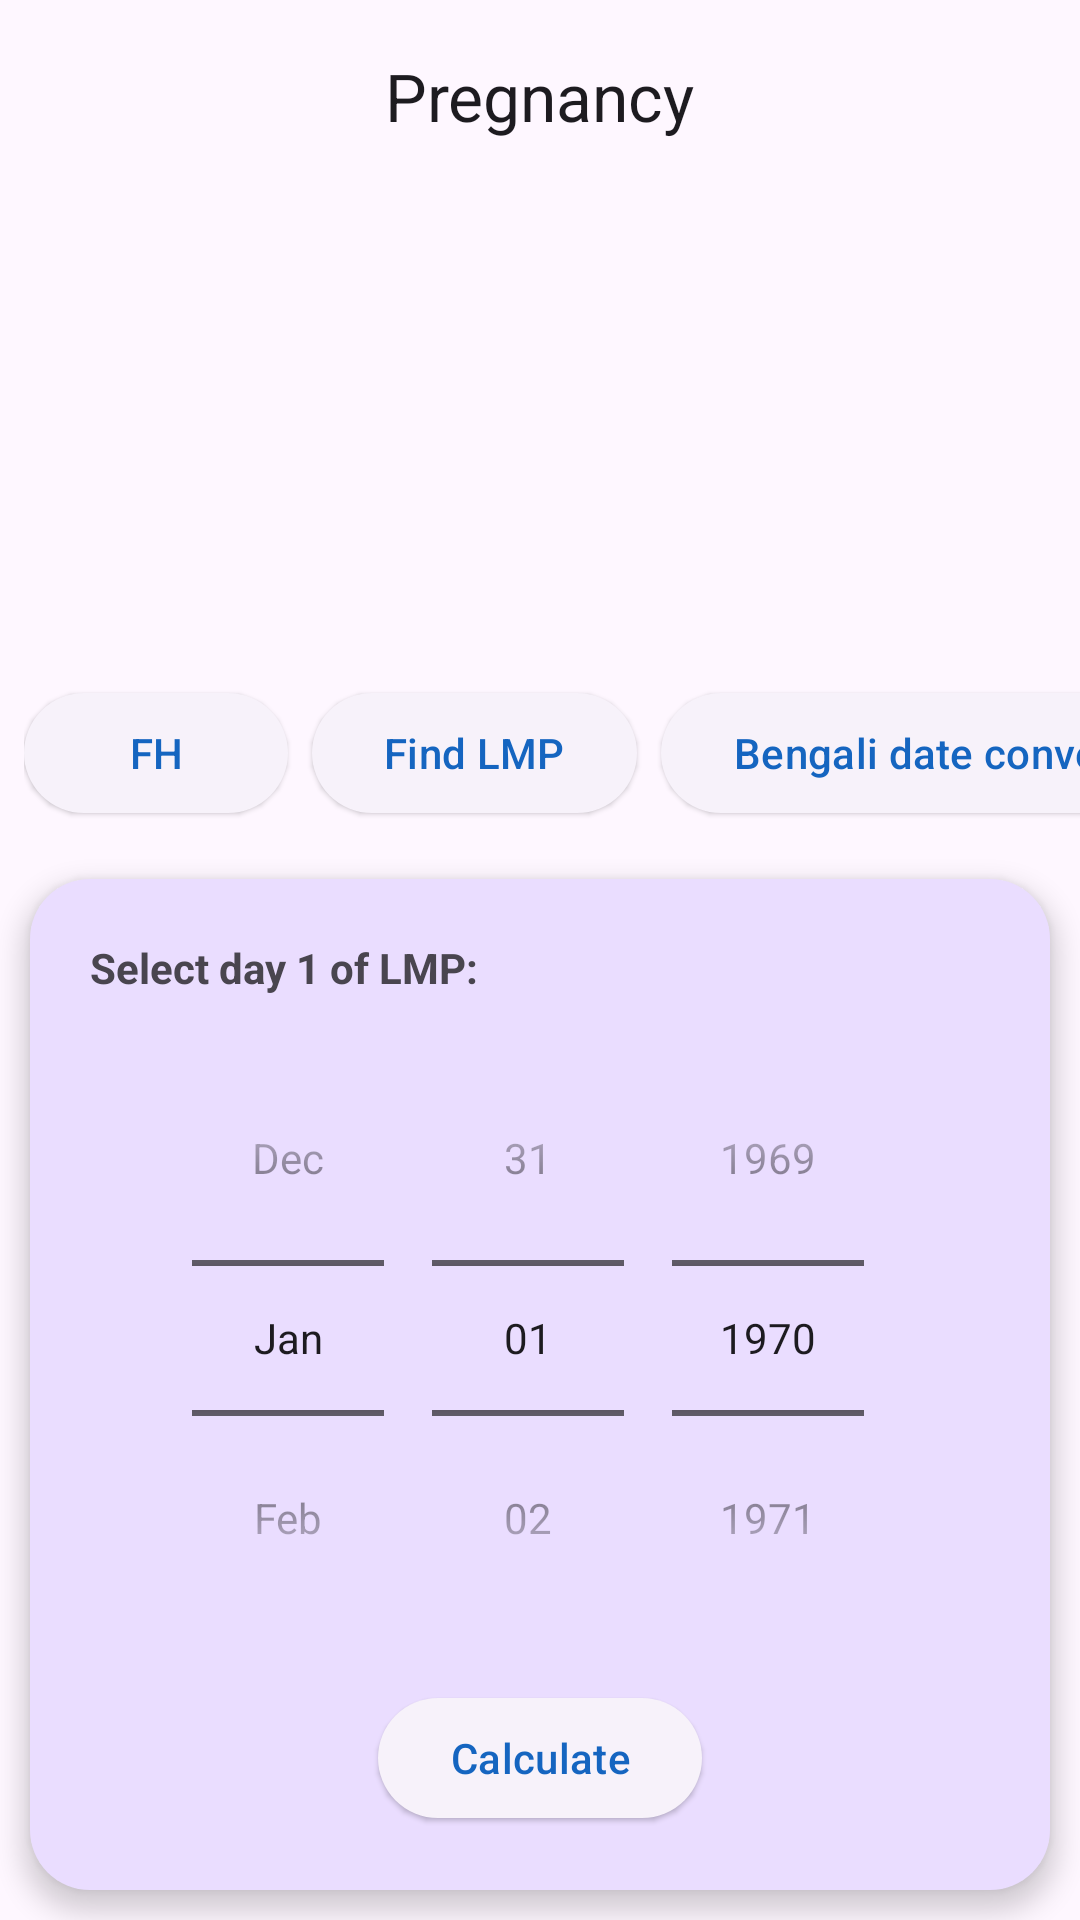

Reconstruct the res/layout file that produces this screen, plus the resources it refers to.
<!-- AndroidManifest.xml: application theme Theme.MedRef -->
<!-- res/layout/activity_pregnancy.xml -->
<?xml version="1.0" encoding="utf-8"?>
<LinearLayout xmlns:android="http://schemas.android.com/apk/res/android"
    xmlns:app="http://schemas.android.com/apk/res-auto"
    xmlns:tools="http://schemas.android.com/tools"
    android:layout_width="match_parent"
    android:layout_height="match_parent"
    android:orientation="vertical"
    tools:context=".predefined.pregnancy.PregnancyActivity">

    
    <com.google.android.material.appbar.MaterialToolbar
        android:id="@+id/toolbar"
        app:titleCentered="true"
        android:layout_width="match_parent"
        android:layout_height="wrap_content"
        app:title="Pregnancy" />

    
    <ScrollView
        android:id="@+id/output_container"
        android:layout_width="match_parent"
        android:layout_height="0dp"
        android:layout_weight="1"
        android:padding="10dp">

        <com.google.android.material.textview.MaterialTextView
            android:id="@+id/showOutput"
            android:textSize="14sp"
            android:padding="10dp"
            android:layout_width="match_parent"
            android:layout_height="wrap_content" />
    </ScrollView>

    <HorizontalScrollView
        android:layout_width="match_parent"
        android:scrollbars="none"
        android:layout_height="wrap_content">
        <LinearLayout
            android:id="@+id/more_ribbon"
            android:layout_width="wrap_content"
            android:layout_height="wrap_content"
            android:orientation="horizontal"

            android:padding="8dp">
            <com.google.android.material.button.MaterialButton
                android:layout_width="wrap_content"
                android:id="@+id/fundal_height_button"
                style="@style/Widget.Material3.Button.ElevatedButton"
                android:layout_height="wrap_content"
                android:text="FH" />
            <com.google.android.material.button.MaterialButton
                android:layout_width="wrap_content"
                android:id="@+id/find_lmp_button"
                android:layout_marginStart="8dp"
                style="@style/Widget.Material3.Button.ElevatedButton"
                android:layout_height="wrap_content"
                android:text="Find LMP" />
            <com.google.android.material.button.MaterialButton
                android:layout_width="wrap_content"
                android:id="@+id/bengali_english_calendar_button"
                android:layout_marginStart="8dp"
                style="@style/Widget.Material3.Button.ElevatedButton"
                android:layout_height="wrap_content"
                android:text="Bengali date converter" />
        </LinearLayout>
    </HorizontalScrollView>
    <LinearLayout
        android:layout_width="match_parent"
        android:layout_height="wrap_content"
        android:orientation="vertical"
        android:layout_margin="10dp"
        android:elevation="5dp"
        android:background="@drawable/rabies_calculation_bg"
        android:padding="20dp">
        <com.google.android.material.textview.MaterialTextView
            android:layout_width="wrap_content"
            android:layout_height="wrap_content"
            android:text="Select day 1 of LMP:"
            android:textStyle="bold"
            android:layout_marginBottom="8dp" />
        <DatePicker
            android:id="@+id/date_picker"
            android:layout_width="match_parent"
            android:layout_height="wrap_content"
            android:calendarViewShown="false"
            android:datePickerMode="spinner" />

        <com.google.android.material.button.MaterialButton
            android:id="@+id/calculate_button"
            android:layout_width="wrap_content"
            android:layout_height="wrap_content"
            android:text="Calculate"
            style="@style/Widget.Material3.Button.ElevatedButton"
            android:layout_gravity="center_horizontal"
            android:layout_marginTop="10dp"/>
    </LinearLayout>

</LinearLayout>
<!-- resources referenced by this layout -->
<resources>
  <!-- drawable rabies_calculation_bg (drawable) -->
  <shape xmlns:android="http://schemas.android.com/apk/res/android">
      <solid android:color="?attr/colorPrimaryContainer" />
      <corners android:radius="20dp" />
  </shape>
  <style name="Theme.MedRef" parent="Theme.Material3.DayNight.NoActionBar">
          <item name="android:navigationBarColor">@android:color/transparent</item>
          <item name="android:statusBarColor">@android:color/transparent</item>
          <item name="android:windowLightStatusBar">?attr/isLightTheme</item>
          <item name="colorPrimary">@color/md_theme_light_primary</item>
          <item name="colorOnPrimary">@color/md_theme_light_onPrimary</item>
          <item name="colorSecondary">@color/md_theme_light_secondary</item>
          <item name="colorOnSecondary">@color/md_theme_light_onSecondary</item>
          <item name="backgroundColor">@color/md_theme_light_background</item>
          <item name="colorOnBackground">@color/md_theme_light_onBackground</item>
          <item name="colorSurface">@color/md_theme_light_surface</item>
          <item name="colorOnSurface">@color/md_theme_light_onSurface</item>
      </style>
  <color name="md_theme_light_primary">#1565C0</color>
  <color name="md_theme_light_onPrimary">#FFFFFF</color>
  <color name="md_theme_light_secondary">#F57C00</color>
  <color name="md_theme_light_onSecondary">#FFFFFF</color>
  <color name="md_theme_light_background">#FFFFFF</color>
  <color name="md_theme_light_onBackground">#000000</color>
  <color name="md_theme_light_surface">#F5F5F5</color>
  <color name="md_theme_light_onSurface">#000000</color>
</resources>
